Photos from the image-classification dataset "temp_combined_dataset" in the GitHub repository Mahbub0001/Medical_Image_Diagnosis_System-Microscopic-X-ray-Image-. Its 2 classes are: anemic, non-anemic.

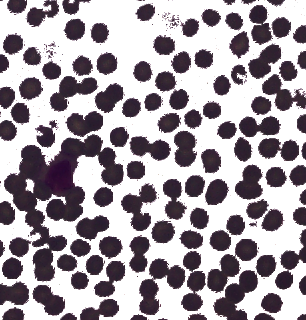
Label: non-anemic

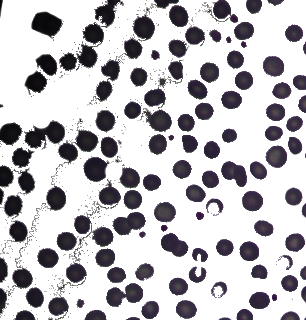
Label: anemic

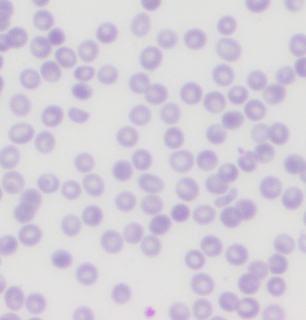
Label: non-anemic

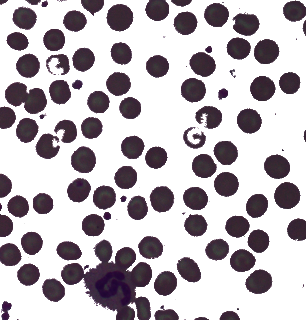
Label: anemic

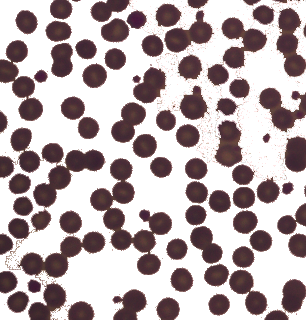
Label: non-anemic

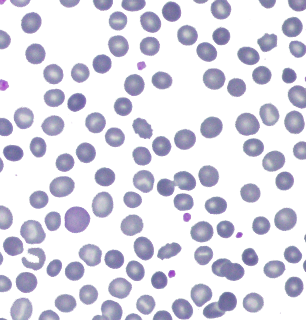
Label: anemic
